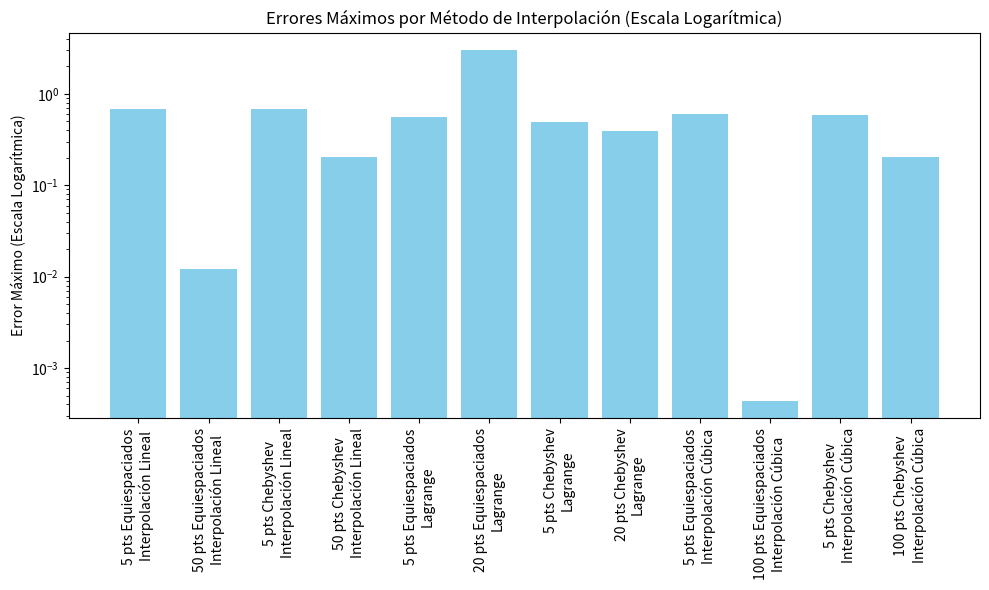
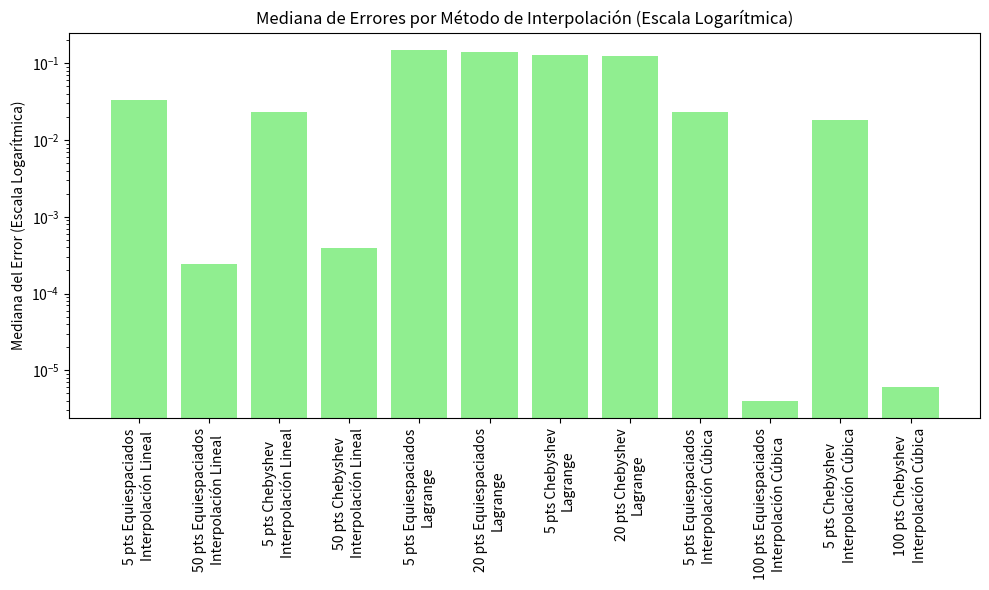

These charts were generated, in order, by the following Python code:
import matplotlib.pyplot as plt
import numpy as np

metodos = [
    '5 pts Equiespaciados\nInterpolación Lineal',
    '50 pts Equiespaciados\nInterpolación Lineal',
    '5 pts Chebyshev\nInterpolación Lineal',
    '50 pts Chebyshev\nInterpolación Lineal',
    '5 pts Equiespaciados\nLagrange',
    '20 pts Equiespaciados\nLagrange',
    '5 pts Chebyshev\nLagrange',
    '20 pts Chebyshev\nLagrange',
    '5 pts Equiespaciados\nInterpolación Cúbica',
    '100 pts Equiespaciados\nInterpolación Cúbica',
    '5 pts Chebyshev\nInterpolación Cúbica',
    '100 pts Chebyshev\nInterpolación Cúbica'
]

errores_maximos = [
    0.688791, 0.012035, 0.681512, 0.203150, 
    0.557098, 3.009393, 0.486646, 0.397571, 
    0.603041, 0.000437, 0.589247, 0.203150
]

mediana_errores = [
    0.033471, 0.000241, 0.023333, 0.000389, 
    0.148262, 0.140866, 0.129861, 0.126101, 
    0.023142, 0.000004, 0.018505, 0.000006
]

x = np.arange(len(metodos))

plt.figure(figsize=(10, 6))
plt.bar(x, errores_maximos, color='skyblue')
plt.yscale('log')  # Aplicar escala logarítmica al eje y
plt.xticks(x, metodos, rotation=90)
plt.ylabel('Error Máximo (Escala Logarítmica)')
plt.title('Errores Máximos por Método de Interpolación (Escala Logarítmica)')
plt.tight_layout()
plt.show()

plt.figure(figsize=(10, 6))
plt.bar(x, mediana_errores, color='lightgreen')
plt.yscale('log')  # Aplicar escala logarítmica al eje y
plt.xticks(x, metodos, rotation=90)
plt.ylabel('Mediana del Error (Escala Logarítmica)')
plt.title('Mediana de Errores por Método de Interpolación (Escala Logarítmica)')
plt.tight_layout()
plt.show()
